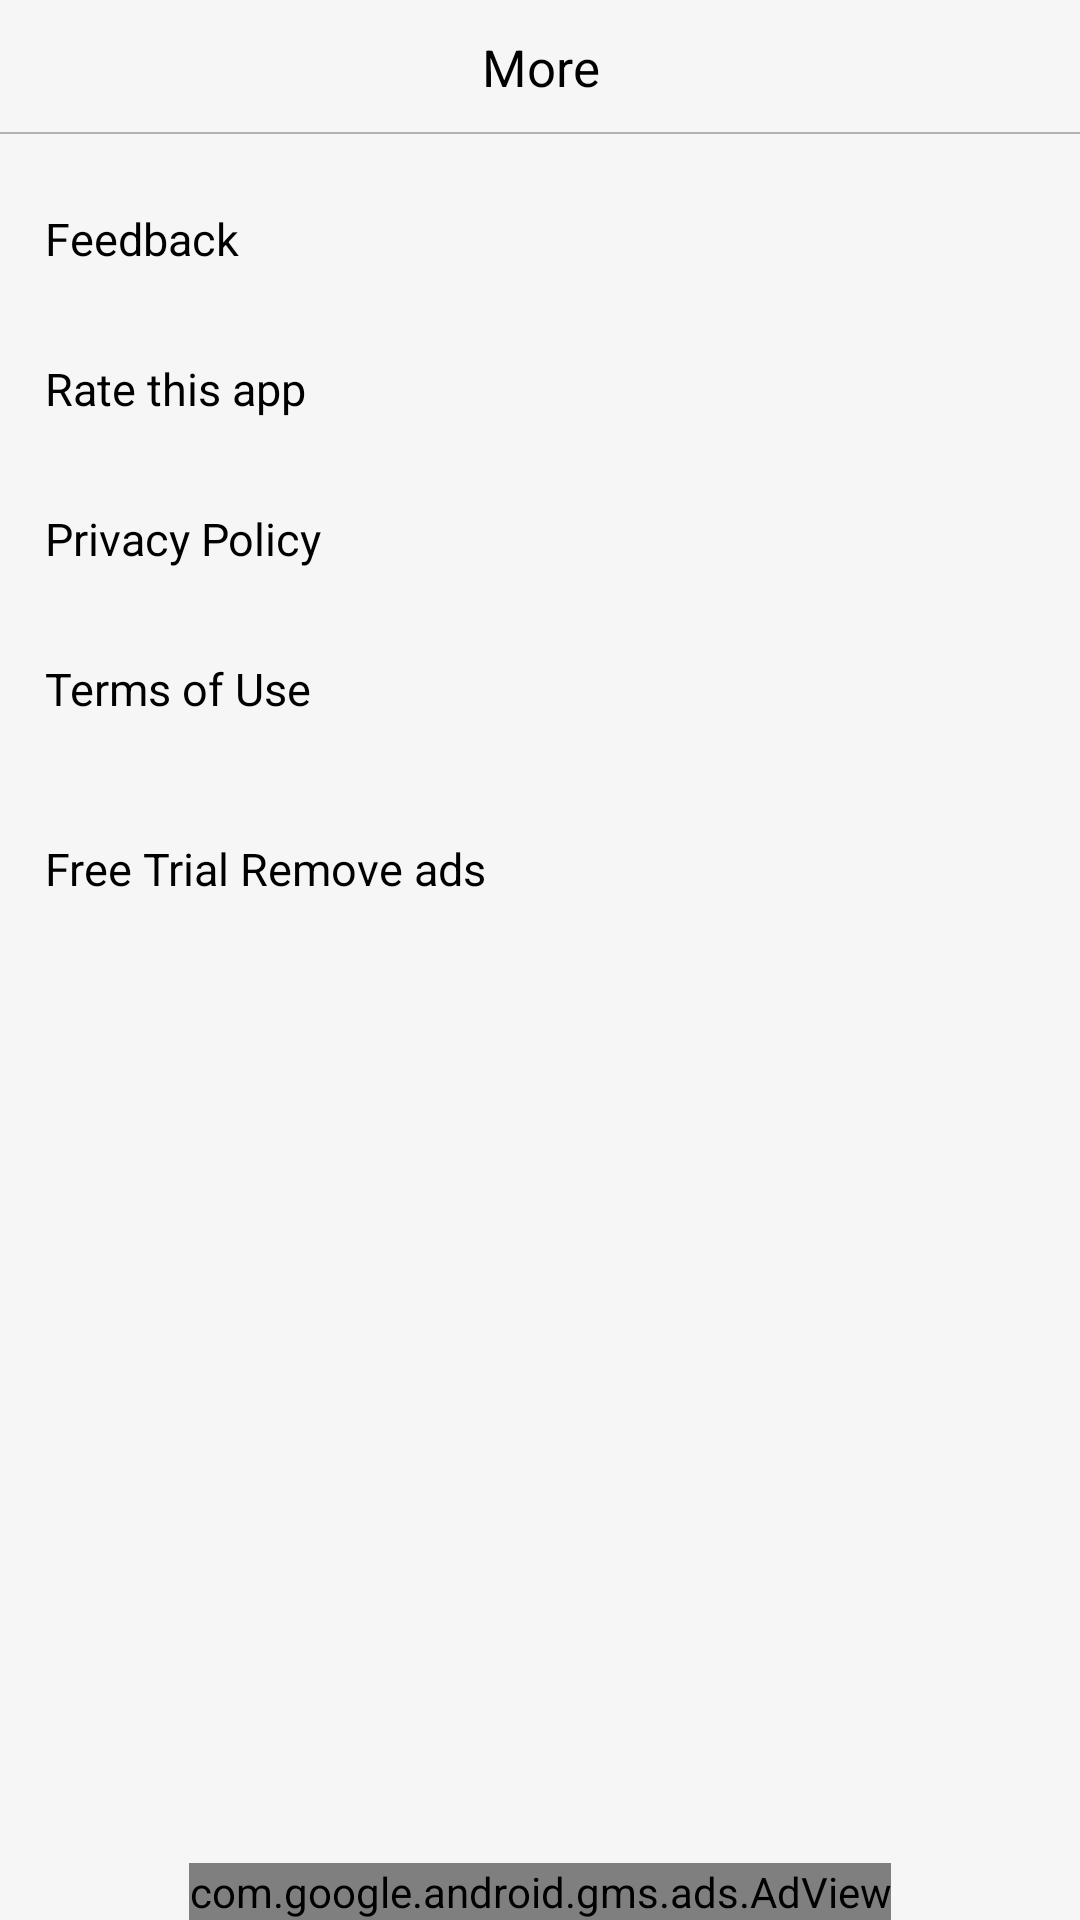

This screen was rendered from an Android layout file. Write that file and the resources it references.
<!-- AndroidManifest.xml: application theme android:Theme.Black.NoTitleBar -->
<!-- res/layout/main_tab_04.xml -->
<?xml version="1.0" encoding="utf-8"?>

	<RelativeLayout xmlns:android="http://schemas.android.com/apk/res/android"
    android:id="@+id/ly_main_weixin"
	xmlns:ads="http://schemas.android.com/apk/res-auto"
    android:layout_width="fill_parent"
    android:layout_height="fill_parent"
	android:background="@color/appbg"
    android:orientation="vertical" >

	<RelativeLayout
		android:layout_marginBottom="10dp"
		android:id="@+id/relative_top"
		android:layout_width="fill_parent"
		android:layout_height="wrap_content"
		android:background="@color/appbg" >

		<TextView
			android:id="@+id/title"
			android:layout_width="wrap_content"
			android:layout_height="44dp"
			android:gravity="center"
			android:layout_centerInParent="true"
			android:text="@string/more"
			android:textColor="@color/black"
			android:textSize="17sp"
			/>
		<View
			android:layout_below="@+id/title"
			android:layout_width="match_parent"
			android:layout_height="0.5dp"
			android:background="@color/navigation_line"/>

	</RelativeLayout>

	<TextView
		android:layout_below="@id/relative_top"
		android:id="@+id/tv_feedback"
		android:layout_width="match_parent"
		android:layout_height="50dp"
		android:gravity="center_vertical"
		android:paddingLeft="15dp"
		android:textSize="15sp"
		android:background="@drawable/round_text_out"
		android:textColor="@android:color/black"
		android:text="@string/Feedback" />

	<TextView
		android:id="@+id/tv_comment"
		android:layout_below="@id/tv_feedback"
		android:layout_width="match_parent"
		android:layout_height="50dp"
		android:onClick="onClickComment"
		android:textSize="15sp"
		android:gravity="center_vertical"
		android:textColor="@android:color/black"
		android:background="@drawable/round_text_out"
		android:paddingLeft="15dp"
		android:text="@string/comment" />
	<TextView
		android:id="@+id/tv_privacy"
		android:layout_below="@id/tv_comment"
		android:layout_width="match_parent"
		android:layout_height="50dp"
		android:textSize="15sp"
		android:gravity="center_vertical"
		android:textColor="@android:color/black"
		android:background="@drawable/round_text_out"
		android:paddingLeft="15dp"
		android:text="@string/privacy" />
	<TextView
		android:id="@+id/tv_use"
		android:layout_below="@id/tv_privacy"
		android:layout_width="match_parent"
		android:layout_height="50dp"
		android:textSize="15sp"
		android:gravity="center_vertical"
		android:textColor="@android:color/black"
		android:background="@drawable/round_text_out"
		android:paddingLeft="15dp"
		android:text="@string/terms_of_use"
		android:layout_marginBottom="10dp"/>


	<TextView
		android:layout_below="@id/tv_use"
		android:id="@+id/tv_Get_PRO"
		android:layout_width="match_parent"
		android:layout_height="50dp"
		android:gravity="center_vertical"
		android:paddingLeft="15dp"
		android:textSize="15sp"
		android:background="@drawable/round_text_out"
		android:textColor="@android:color/black"
		android:text="@string/downtitle" />

	<com.google.android.gms.ads.AdView
		android:id="@+id/adView"
		android:hardwareAccelerated="true"
		android:background="#00000000"
		android:layout_width="wrap_content"
		android:layout_height="wrap_content"
		android:layout_centerHorizontal="true"
		android:layout_alignParentBottom="true"
		ads:adSize="BANNER"
		ads:adUnitId="@string/bannerunit">
	</com.google.android.gms.ads.AdView>


</RelativeLayout>
<!-- resources referenced by this layout -->
<resources>
  <color name="appbg">#f6f6f6</color>
  <color name="black">#000000</color>
  <color name="navigation_line">#B2B2B2</color>
  <string name="Feedback">Feedback</string>
  <string name="bannerunit">ca-app-pub-4391447140300687/2165405634</string>
  <string name="comment">Rate this app</string>
  <string name="downtitle">Free Trial Remove ads</string>
  <string name="more">More</string>
  <string name="privacy">Privacy Policy</string>
  <string name="terms_of_use">Terms of Use</string>
</resources>
